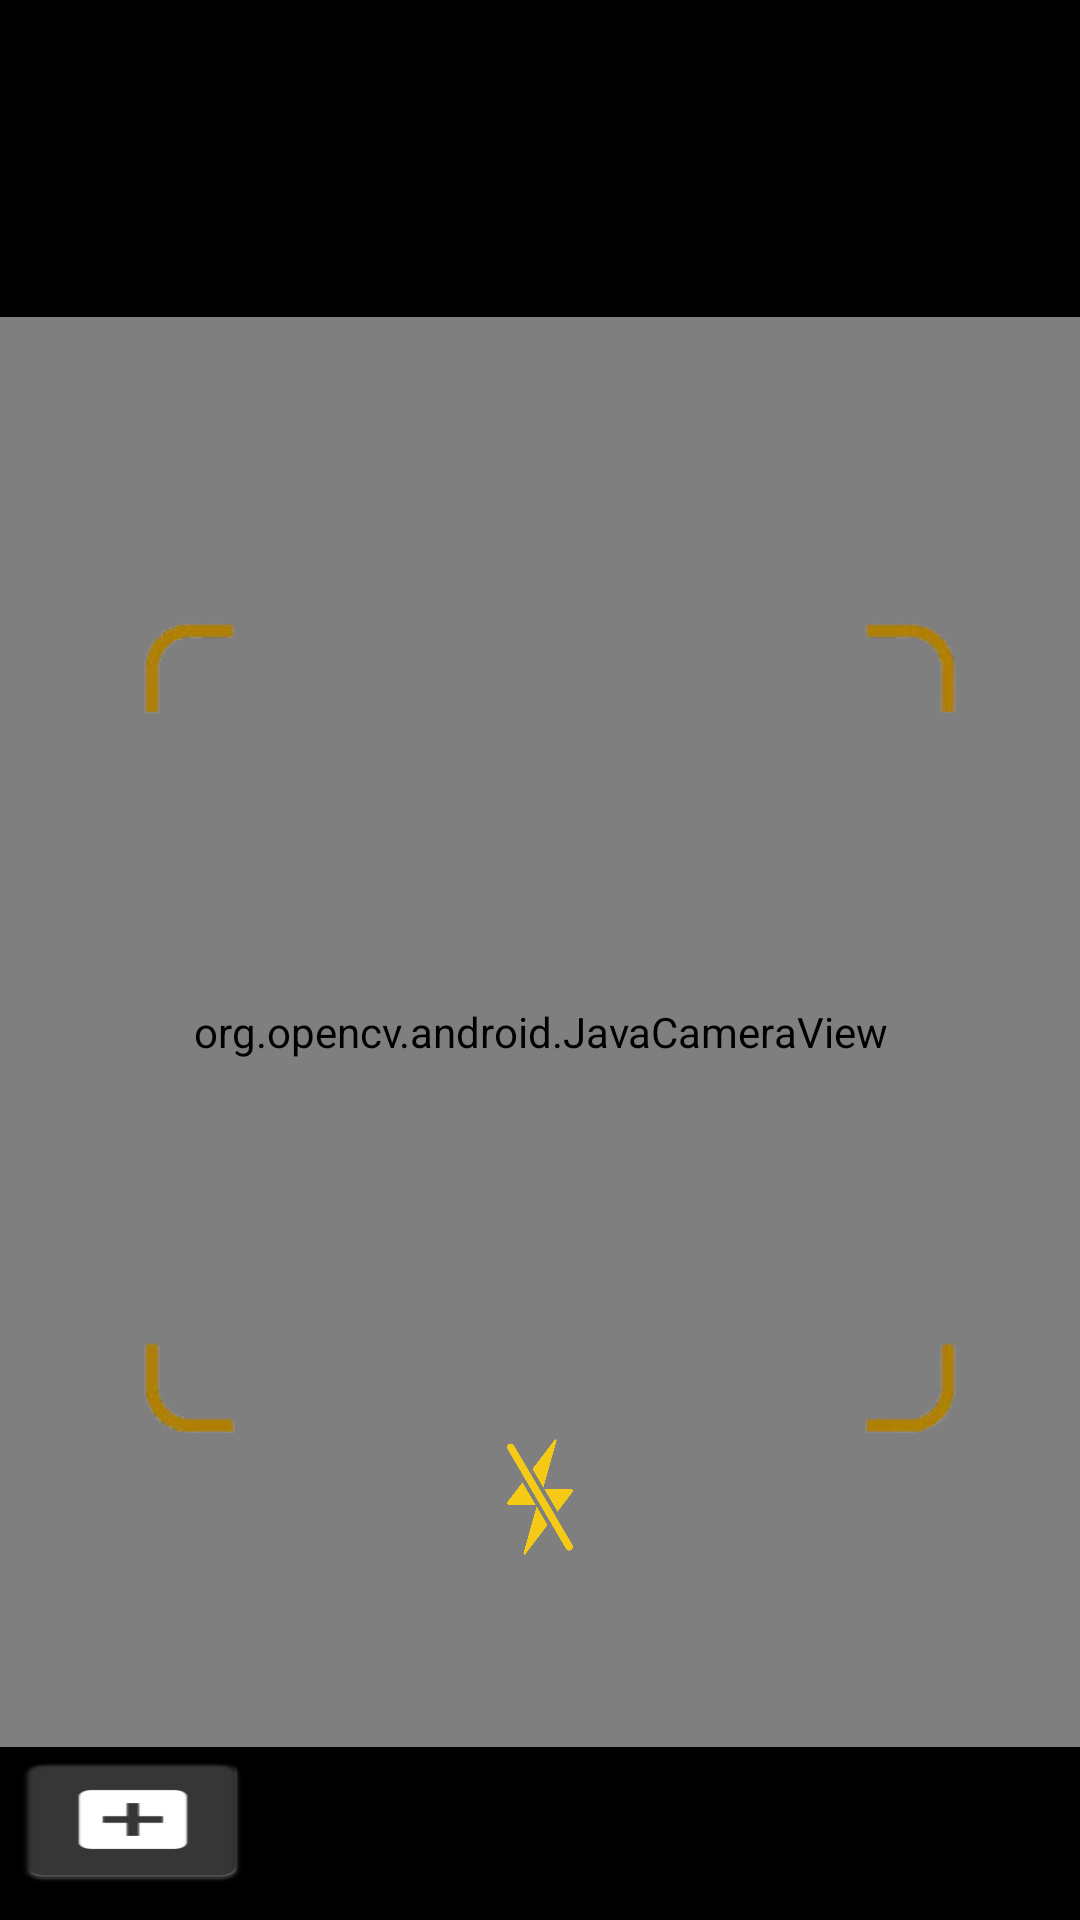

Layout XML and referenced resources for this Android screen:
<!-- AndroidManifest.xml: application theme Theme.AppCompat.DayNight.NoActionBar -->
<!-- res/layout/activity_camera.xml -->
<?xml version="1.0" encoding="utf-8"?>
<androidx.constraintlayout.widget.ConstraintLayout xmlns:android="http://schemas.android.com/apk/res/android"
    xmlns:app="http://schemas.android.com/apk/res-auto"
    xmlns:tools="http://schemas.android.com/tools"
    android:layout_width="match_parent"
    android:layout_height="match_parent"
    android:background="#000">

    <FrameLayout
        android:id="@+id/camera_frame"
        android:layout_width="0dp"
        android:layout_height="0dp"
        android:layout_gravity="center"
        android:background="@drawable/frame_camera_round"
        app:layout_constraintBottom_toBottomOf="@id/guideline3"
        app:layout_constraintEnd_toEndOf="parent"
        app:layout_constraintStart_toStartOf="parent"
        app:layout_constraintTop_toTopOf="@id/guideline19">

        <org.opencv.android.JavaCameraView
            android:id="@+id/frame_Surface"
            android:layout_width="match_parent"
            android:layout_height="match_parent" />

        <ImageView
            android:id="@+id/imageView3"
            android:layout_width="match_parent"
            android:layout_height="match_parent"
            android:scaleType="center"
            android:scaleX="2"
            android:scaleY="2"
            app:srcCompat="@drawable/border" />

        <androidx.constraintlayout.widget.ConstraintLayout
            android:layout_width="match_parent"
            android:layout_height="match_parent">


            <ImageView
                android:id="@+id/flash"
                android:layout_width="wrap_content"
                android:layout_height="wrap_content"
                android:scaleX="0.3"
                android:scaleY="0.3"
                app:layout_constraintBottom_toTopOf="@+id/guideline21"
                app:layout_constraintEnd_toEndOf="parent"
                app:layout_constraintStart_toStartOf="parent"
                app:layout_constraintTop_toTopOf="@+id/guideline22"
                app:srcCompat="@drawable/flash_off"

                app:tint="#F4CA16"
                />

            <androidx.constraintlayout.widget.Guideline
                android:id="@+id/guideline21"
                android:layout_width="wrap_content"
                android:layout_height="wrap_content"
                android:orientation="horizontal"
                app:layout_constraintGuide_percent="0.9" />

            <androidx.constraintlayout.widget.Guideline
                android:id="@+id/guideline22"
                android:layout_width="wrap_content"
                android:layout_height="wrap_content"
                android:orientation="horizontal"
                app:layout_constraintGuide_percent="0.75" />

        </androidx.constraintlayout.widget.ConstraintLayout>


    </FrameLayout>


    <androidx.constraintlayout.widget.Guideline
        android:id="@+id/guideline3"
        android:layout_width="wrap_content"
        android:layout_height="wrap_content"
        android:orientation="horizontal"
        app:layout_constraintGuide_percent="0.91" />

    <EditText
        android:id="@+id/editTextTextMultiLine1"
        android:layout_width="0dp"
        android:layout_height="0dp"
        android:enabled="false"
        android:gravity="start|top"
        android:inputType="textMultiLine"
        android:text="@string/Space"
        android:textColor="#FFF"
        app:layout_constraintBottom_toTopOf="@+id/camera_frame"
        app:layout_constraintEnd_toEndOf="parent"
        app:layout_constraintStart_toStartOf="parent"
        app:layout_constraintTop_toTopOf="parent" />

    <Button
        android:id="@+id/add_btn"
        android:layout_width="wrap_content"
        android:layout_height="wrap_content"
        android:background="@mipmap/plus"
        android:backgroundTint="@color/white"
        android:onClick="set_letter"
        app:layout_constraintStart_toStartOf="parent"
        app:layout_constraintTop_toTopOf="@+id/guideline3" />

    <Button
        android:id="@+id/space_btn"
        android:layout_width="wrap_content"
        android:layout_height="wrap_content"
        android:background="@mipmap/space"
        android:backgroundTint="#FFFfff"
        android:onClick="set_letter"

        app:layout_constraintEnd_toEndOf="parent"
        app:layout_constraintTop_toTopOf="@+id/guideline3" />

    <androidx.constraintlayout.widget.Guideline
        android:id="@+id/guideline19"
        android:layout_width="wrap_content"
        android:layout_height="wrap_content"
        android:orientation="horizontal"
        app:layout_constraintGuide_percent="0.1651613" />

</androidx.constraintlayout.widget.ConstraintLayout>
<!-- resources referenced by this layout -->
<resources>
  <color name="white">#FFFFFFFF</color>
  <!-- drawable border: png bitmap (drawable-xxxhdpi, 14496 bytes) -->
  <!-- drawable flash_off: png bitmap (drawable-xxxhdpi, 13117 bytes) -->
  <!-- mipmap plus: png bitmap (mipmap-hdpi, 706 bytes) -->
  <!-- mipmap space (mipmap-anydpi-v26) -->
  <?xml version="1.0" encoding="utf-8"?>
  <adaptive-icon xmlns:android="http://schemas.android.com/apk/res/android">
      <background android:drawable="@drawable/space_background"/>
      <foreground android:drawable="@drawable/space_foreground"/>
  </adaptive-icon>
  <string name="Space" translatable="false">"  "</string>
  <!-- drawable space_foreground (drawable) -->
  <vector xmlns:android="http://schemas.android.com/apk/res/android"
      android:width="108dp"
      android:height="108dp"
      android:viewportWidth="108"
      android:viewportHeight="108"
      android:tint="#000000">
    <group android:scaleX="2.61"
        android:scaleY="2.61"
        android:translateX="22.68"
        android:translateY="22.68">
      <path
          android:fillColor="@android:color/white"
          android:pathData="M18,9v4H6V9H4v6h16V9z"/>
    </group>
  </vector>
</resources>
